7-way image classification set "PBC_balanced_notebook" from GitHub (AslihanINAN/PBCNet-SE-MBConv); label vocabulary: basophil, eosinophil, erythroblast, lymphocyte, monocyte, neutrophil, platelet.

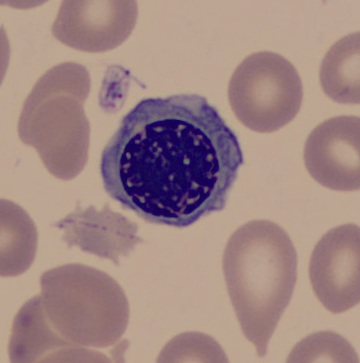
Label: erythroblast

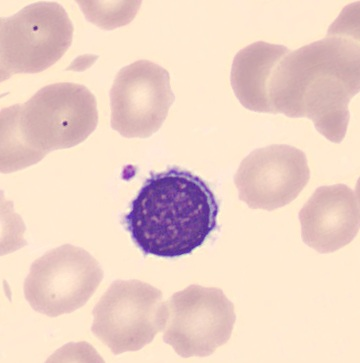
Label: lymphocyte

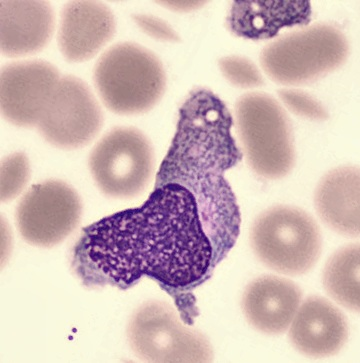
Label: monocyte

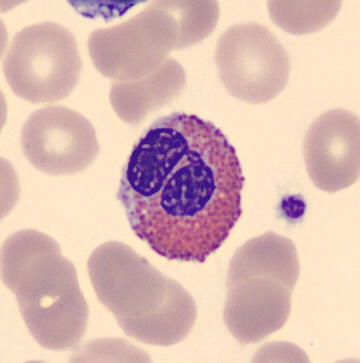
Label: eosinophil

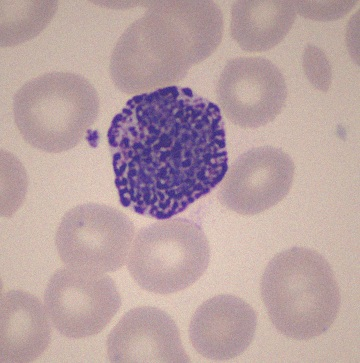
Label: basophil

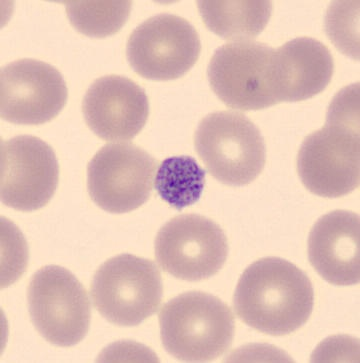
Label: platelet
